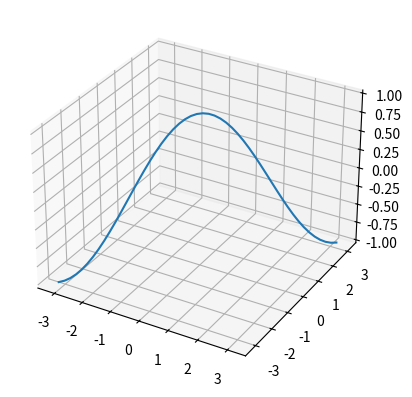

The matplotlib source for this figure:
import matplotlib.pyplot as plt

import numpy as np


x = np.linspace(-np.pi, np.pi, 50)
y = x
z = np.cos(x)
fig = plt.figure()
ax = fig.add_subplot(111, projection='3d')
ax.plot(x, y, z, label='parametric curve')